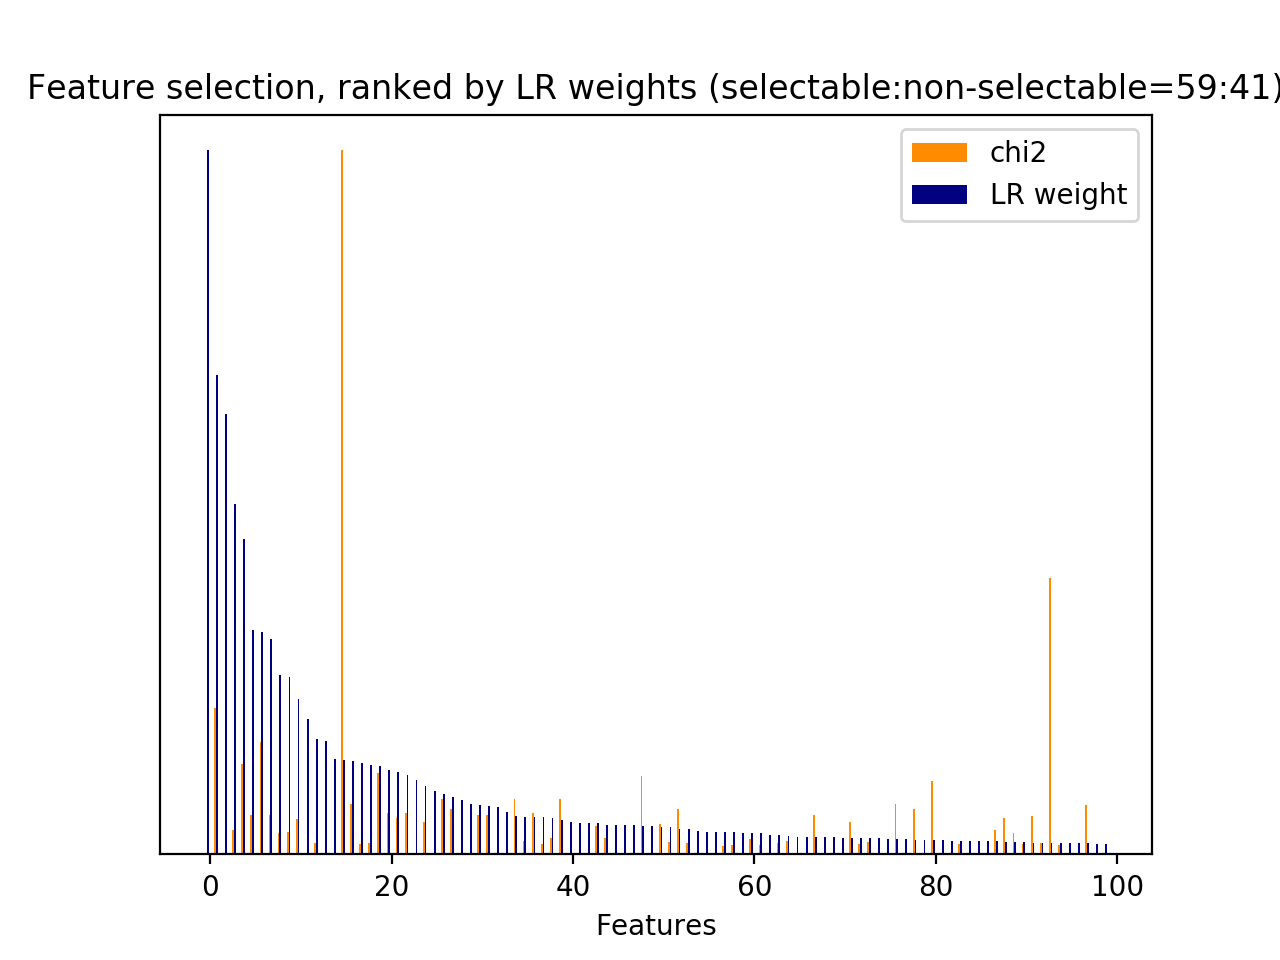

The file beside this chart, header and first rows:
id, name, prefix, chi2, chi2_rank, clf_weight, clf_weight_rank
0, 1, b'1-utterance_length.current_user_uttera…, 116.9, 103, 0.1267, 18
1, 2.1, b'2.1-user_action_words.current_user_utt…, 426.7, 26, 0.1205, 20
7, 2.1, b'2.1-user_action_words.current_user_utt…, 98, 121, 0.0091, 130
8, 2.1, b'2.1-user_action_words.current_user_utt…, 130.7, 95, 0.0089, 133
12, 2.1, b'2.1-user_action_words.current_user_utt…, 137.8, 86, 0.0528, 35
15, 2.1, b'2.1-user_action_words.current_user_utt…, 410.7, 32, 0.3059, 7
16, 2.1, b'2.1-user_action_words.current_user_utt…, 234.8, 53, 0.0010, 260
17, 2.1, b'2.1-user_action_words.current_user_utt…, 407, 34, 0.0703, 30
18, 2.1, b'2.1-user_action_words.current_user_utt…, 116, 105, 0.0031, 206
21, 2.1, b'2.1-user_action_words.current_user_utt…, 107.6, 112, 0.0074, 153
30, 3, b'3-time_feature__time_ratio', 251.3, 52, 0.4973, 3
31, 3, b'3-time_feature__turns_from_start', 2873, 1, 0.0167, 93
32, 3, b'3-time_feature__turns_to_end', 7328, 0, 0.1338, 15
33, 1, b'1-utterance_length.next_system_utteran…, 325.2, 46, 0.0014, 248
34, 1, b'1-utterance_length.next_user_utterance…, 544.2, 14, 0.0136, 108
35, 2.1, b'2.1-user_action_words.next_user_uttera…, 467.7, 23, 0.0211, 78
36, 2.1, b'2.1-user_action_words.next_user_uttera…, 298.2, 48, 0.0439, 43
42, 2.1, b'2.1-user_action_words.next_user_uttera…, 385.2, 37, 0.0068, 160
45, 2.1, b'2.1-user_action_words.next_user_uttera…, 180.8, 68, 0.0088, 134
49, 2.1, b'2.1-user_action_words.next_user_uttera…, 520.1, 16, 0.0134, 112
51, 2.1, b'2.1-user_action_words.next_user_uttera…, 509.6, 20, 0.0158, 97
52, 2.1, b'2.1-user_action_words.next_user_uttera…, 127, 99, 0.0069, 159
60, 2.2, b'2.2-#user_action_words.next_user_utter…, 156.4, 79, 0.0015, 245
65, 5, b'5-phrase_feature__noun_phrases__curren…, 425.8, 27, 0.1121, 22
190, 5, b'5-phrase_feature__noun_phrases__curren…, 112.6, 108, 0.1295, 17
262, 5, b'5-phrase_feature__noun_phrases__curren…, 123, 100, 0.0168, 92
274, 5, b'5-phrase_feature__noun_phrases__curren…, 130.7, 94, 0.0094, 129
323, 5, b'5-phrase_feature__noun_phrases__curren…, 164.8, 74, 0.0001, 277
325, 5, b'5-phrase_feature__noun_phrases__curren…, 162.2, 77, 0.0067, 161
376, 5, b'5-phrase_feature__noun_phrases__curren…, 197.1, 64, 0.0086, 135
438, 5, b'5-phrase_feature__noun_phrases__curren…, 410.7, 31, 0.3192, 5
474, 5, b'5-phrase_feature__noun_phrases__curren…, 234.8, 54, 0.0011, 257
479, 5, b'5-phrase_feature__noun_phrases__curren…, 407, 35, 0.0683, 31
480, 5, b'5-phrase_feature__noun_phrases__curren…, 407.3, 33, 0.0247, 67
503, 5, b'5-phrase_feature__noun_phrases__curren…, 116, 106, 0.0022, 221
504, 5, b'5-phrase_feature__noun_phrases__curren…, 116.1, 104, 0.1635, 12
521, 5, b'5-phrase_feature__noun_phrases__curren…, 120.9, 102, 0.0356, 53
544, 5, b'5-phrase_feature__noun_phrases__curren…, 373.9, 41, 0.0111, 122
682, 5, b'5-phrase_feature__noun_phrases__curren…, 229.8, 56, 0.0010, 258
749, 5, b'5-phrase_feature__noun_phrases__curren…, 253.7, 51, 0.0183, 87
853, 5, b'5-phrase_feature__noun_phrases__next_s…, 140.4, 83, 0.0120, 119
857, 5, b'5-phrase_feature__noun_phrases__next_s…, 104.5, 114, 0.0230, 72
878, 5, b'5-phrase_feature__noun_phrases__next_s…, 157.4, 78, 0.0021, 223
897, 5, b'5-phrase_feature__noun_phrases__next_s…, 103, 118, 0.0025, 216
898, 5, b'5-phrase_feature__noun_phrases__next_s…, 103, 117, 0.0016, 244
901, 5, b'5-phrase_feature__noun_phrases__next_s…, 91.81, 127, 0.0316, 57
918, 5, b'5-phrase_feature__noun_phrases__next_s…, 202.1, 63, 0.0097, 128
919, 5, b'5-phrase_feature__noun_phrases__next_s…, 176.8, 69, 0.0032, 203
926, 5, b'5-phrase_feature__noun_phrases__next_s…, 135.6, 91, 0.0004, 267
1013, 5, b'5-phrase_feature__noun_phrases__next_s…, 92.38, 126, 0.0064, 165
1014, 5, b'5-phrase_feature__noun_phrases__next_s…, 92.38, 125, 0.0054, 171
1028, 5, b'5-phrase_feature__noun_phrases__next_s…, 113.8, 107, 0.0271, 63
1068, 5, b'5-phrase_feature__noun_phrases__next_s…, 288.4, 49, 0.0143, 106
1093, 5, b'5-phrase_feature__noun_phrases__next_s…, 103, 116, 0.0022, 222
1162, 5, b'5-phrase_feature__noun_phrases__next_s…, 806.7, 8, 0.0037, 193
1208, 5, b'5-phrase_feature__noun_phrases__next_s…, 367.8, 42, 0.2213, 10
1255, 5, b'5-phrase_feature__noun_phrases__next_s…, 424.8, 29, 0.0053, 172
1287, 5, b'5-phrase_feature__noun_phrases__next_s…, 165.4, 72, 0.0013, 252
1297, 5, b'5-phrase_feature__noun_phrases__next_s…, 579.7, 10, 0.0544, 34
1330, 5, b'5-phrase_feature__noun_phrases__next_s…, 383.3, 39, 0.1175, 21
... 229 more rows
